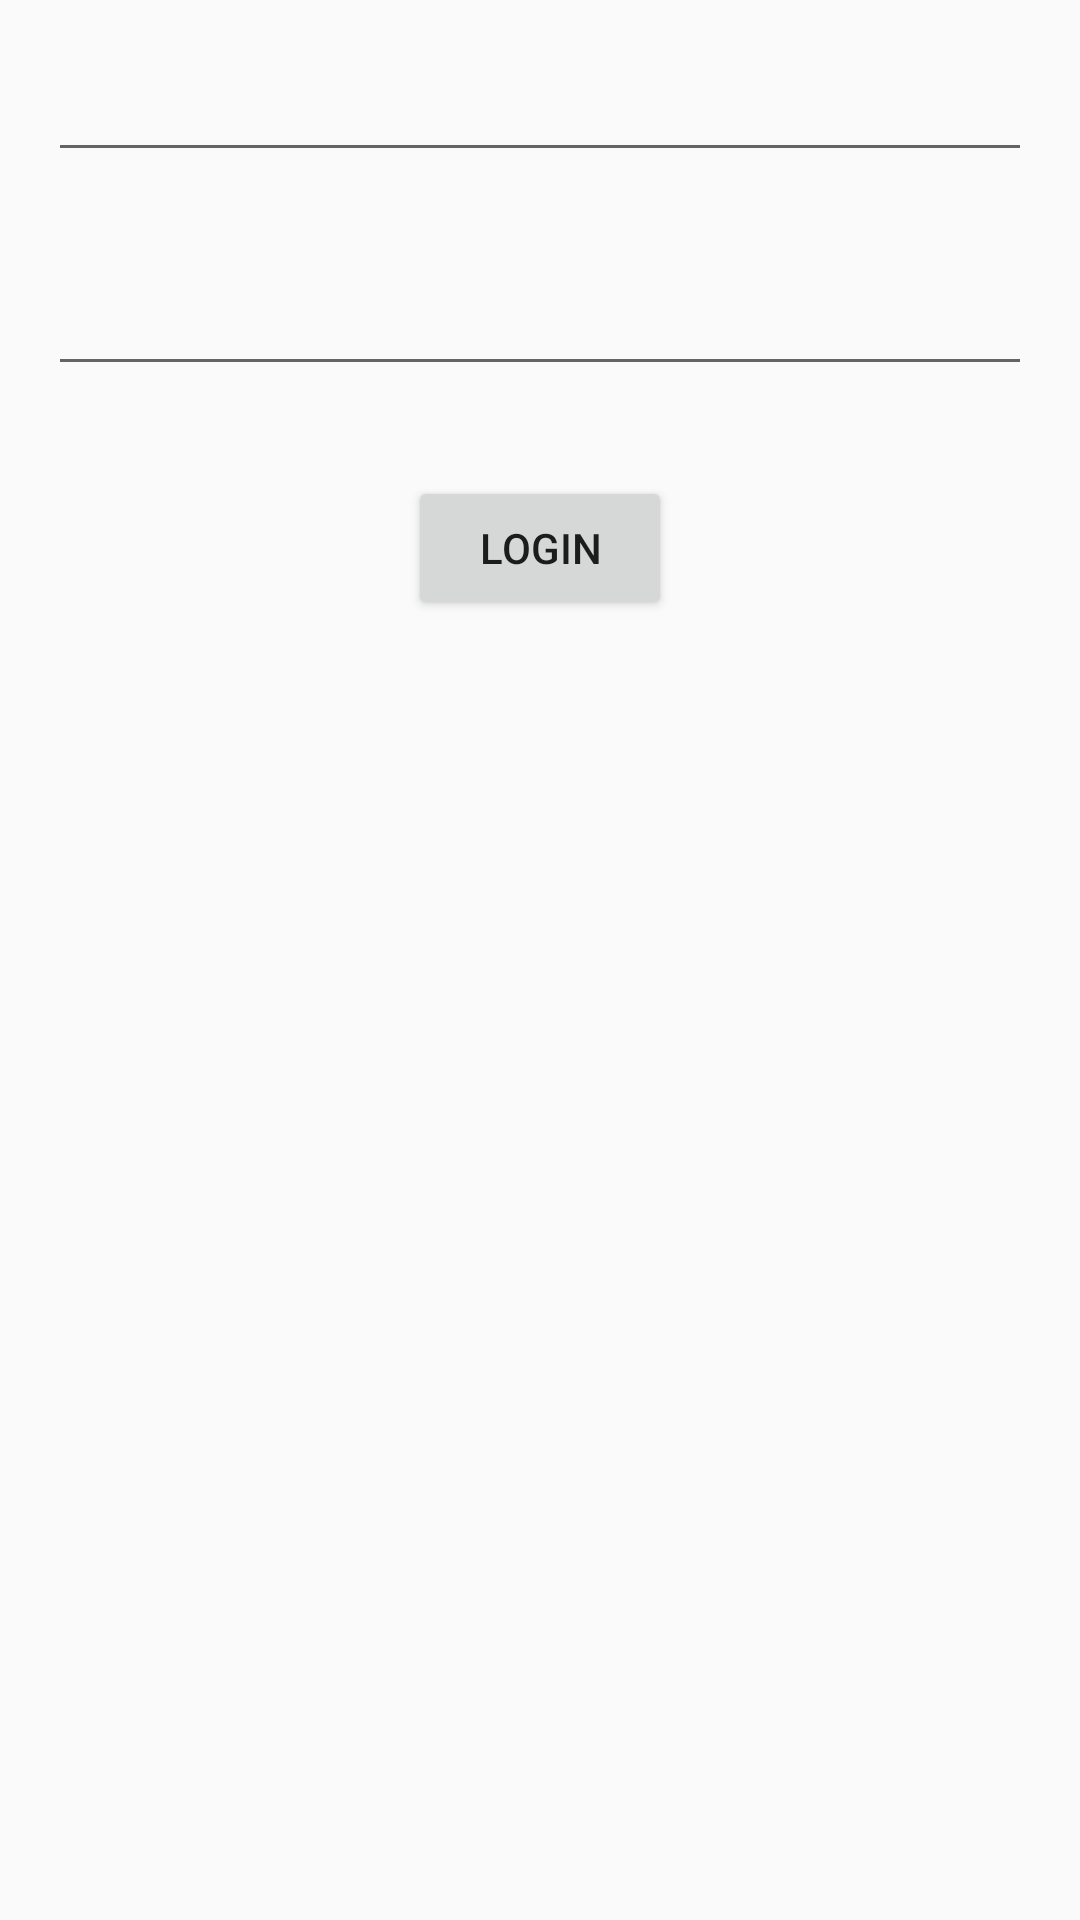

Reconstruct the res/layout file that produces this screen, plus the resources it refers to.
<!-- AndroidManifest.xml: application theme AppTheme -->
<!-- res/layout/activity_login.xml -->
<?xml version="1.0" encoding="utf-8"?>
<androidx.constraintlayout.widget.ConstraintLayout xmlns:android="http://schemas.android.com/apk/res/android"
    xmlns:app="http://schemas.android.com/apk/res-auto"
    xmlns:tools="http://schemas.android.com/tools"
    android:layout_width="match_parent"
    android:layout_height="match_parent"
    android:padding="16dp"
    tools:context=".LoginActivity">

    <EditText
        android:id="@+id/username"
        android:layout_width="match_parent"
        android:layout_height="wrap_content"
        app:layout_constraintEnd_toEndOf="parent"
        app:layout_constraintStart_toStartOf="parent"
        app:layout_constraintTop_toTopOf="parent" />

    <EditText
        android:id="@+id/password"
        android:layout_width="match_parent"
        android:layout_height="wrap_content"
        android:layout_marginTop="30dp"
        android:inputType="textPassword"
        app:layout_constraintEnd_toEndOf="parent"
        app:layout_constraintStart_toStartOf="parent"
        app:layout_constraintTop_toBottomOf="@id/username" />

    <Button
        android:id="@+id/login_button"
        android:layout_width="wrap_content"
        android:layout_height="wrap_content"
        android:layout_marginTop="30dp"
        android:text="LOGIN"
        app:layout_constraintEnd_toEndOf="parent"
        app:layout_constraintStart_toStartOf="parent"
        app:layout_constraintTop_toBottomOf="@id/password" />

</androidx.constraintlayout.widget.ConstraintLayout>
<!-- resources referenced by this layout -->
<resources>
  <style name="AppTheme" parent="Theme.AppCompat.Light.DarkActionBar">
          
          <item name="colorPrimary">@color/colorPrimary</item>
          <item name="colorPrimaryDark">@color/colorPrimaryDark</item>
          <item name="colorAccent">@color/colorAccent</item>
          <item name="android:windowLightStatusBar">false</item>
      </style>
  <color name="colorPrimary">#356cf1</color>
  <color name="colorPrimaryDark">#284ecc</color>
  <color name="colorAccent">#D81B60</color>
</resources>
